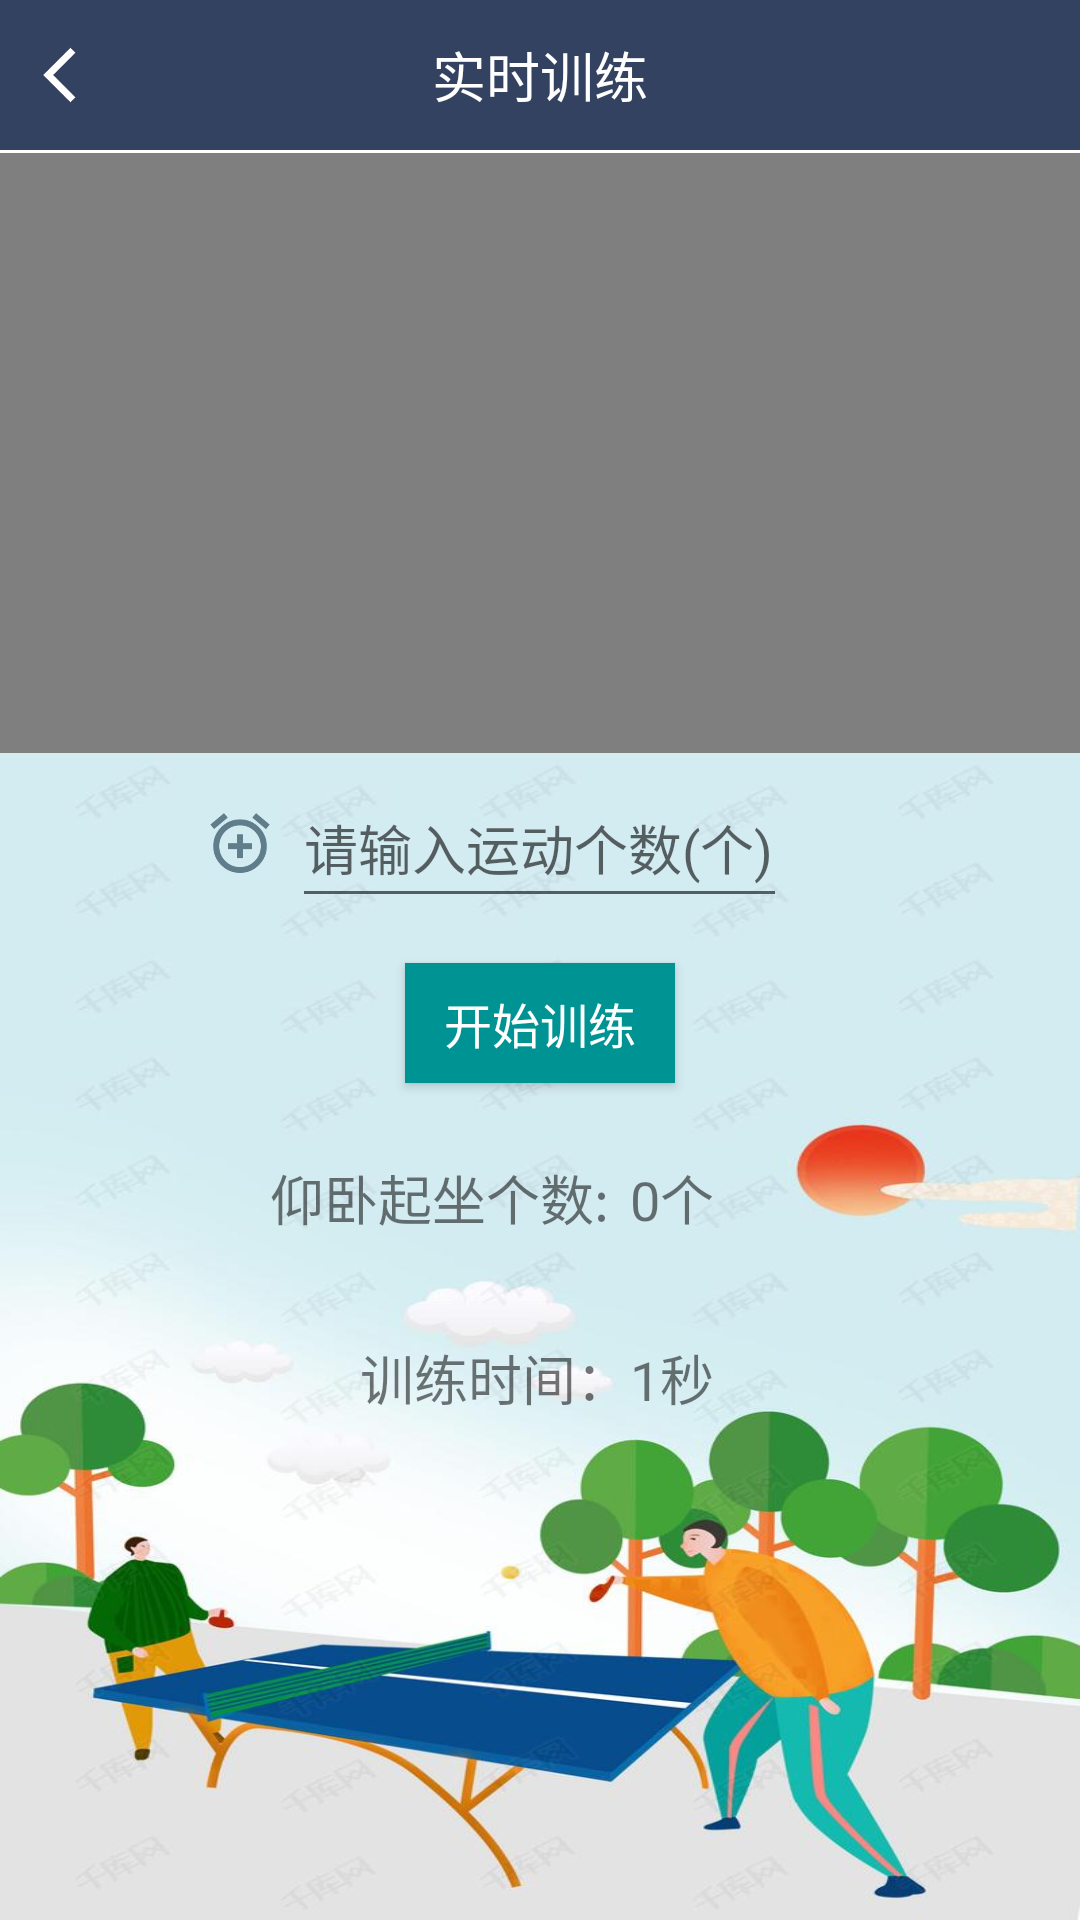

Here is an Android app screen rendered from its layout file. Give the layout XML and the strings, colors and styles it references.
<!-- AndroidManifest.xml: application theme Theme.Community -->
<!-- res/layout/activity_number_situp.xml -->
<LinearLayout xmlns:android="http://schemas.android.com/apk/res/android"
    android:id="@+id/refreshLayout"
    android:layout_width="match_parent"
    android:layout_height="match_parent"
    android:background="@color/white"
    android:orientation="vertical">
    <RelativeLayout
        android:layout_width="match_parent"
        android:layout_height="50dp"
        android:background="@color/skin_topbar_bg_color">
        <ImageView
            android:id="@+id/number_back"
            android:layout_width="40dp"
            android:layout_height="30dp"
            android:src="@mipmap/ic_arrow_back_ios"
            android:layout_alignParentLeft="true"
            android:layout_centerVertical="true"
            android:layout_alignParentStart="true" />

        <TextView
            android:layout_width="wrap_content"
            android:layout_height="wrap_content"
            android:layout_centerInParent="true"
            android:text="实时训练"
            android:textColor="@color/skin_text_white"
            android:textSize="18sp" />
    </RelativeLayout>
    <FrameLayout
        android:layout_width="match_parent"
        android:layout_marginTop="1dp"
        android:layout_height="200dp">
        <VideoView
            android:id="@+id/video3"
            android:layout_width="match_parent"
            android:layout_height="match_parent" />
    </FrameLayout>
    <LinearLayout
        android:layout_width="match_parent"
        android:layout_height="match_parent"
        android:background="@drawable/back2"
        android:orientation="vertical">
        <RelativeLayout
            android:id="@+id/rl_3"
            android:layout_width="match_parent"
            android:layout_height="60dp">
            <ImageView
                android:id="@+id/number_logo"
                android:layout_width="40dp"
                android:layout_height="30dp"
                android:src="@drawable/ic_alarm_add"
                android:layout_marginLeft="40dp"
                android:layout_centerVertical="true"
                android:layout_marginStart="60dp" />
            <EditText
                android:id="@+id/select_number"
                android:layout_centerInParent="true"
                android:layout_marginTop="10dp"
                android:layout_width="165dp"
                android:layout_height="50dp"
                android:hint="请输入运动个数(个)"
                android:inputType="number"
                >
            </EditText>
        </RelativeLayout>
        <RelativeLayout
            android:id="@+id/rl_4"
            android:layout_width="match_parent"
            android:layout_height="60dp">
            <Button
                android:id="@+id/train3"
                android:layout_centerInParent="true"
                android:layout_width="90dp"
                android:layout_height="40dp"
                android:background="#009393"
                android:text="开始训练"
                android:textColor="#ffffff"
                android:textSize="16sp"
                >

            </Button>
        </RelativeLayout>
        <RelativeLayout
            android:layout_width="match_parent"
            android:layout_height="60dp">

            <TextView
                android:id="@+id/situp_number_number"
                android:layout_centerVertical="true"
                android:layout_marginLeft="80dp"
                android:text="仰卧起坐个数:"
                android:layout_width="120dp"
                android:textSize="18sp"
                android:layout_height="30dp"
                android:layout_marginStart="90dp" />
            <TextView
                android:id="@+id/number3"
                android:layout_centerVertical="true"
                android:layout_marginLeft="80dp"
                android:text="0个"
                android:layout_width="70dp"
                android:layout_height="30dp"
                android:textSize="18sp"
                android:layout_marginStart="210dp" />

        </RelativeLayout>
        <RelativeLayout
            android:layout_width="match_parent"
            android:layout_height="60dp">
            <TextView
                android:id="@+id/running_time"
                android:layout_centerVertical="true"
                android:layout_marginLeft="80dp"
                android:text="训练时间："
                android:layout_width="90dp"
                android:textSize="18sp"
                android:layout_height="30dp"
                android:layout_marginStart="120dp" />
            <TextView
                android:id="@+id/time_running"
                android:layout_centerVertical="true"
                android:layout_marginLeft="80dp"
                android:text="1秒"
                android:layout_width="70dp"
                android:layout_height="30dp"
                android:textSize="18sp"
                android:layout_marginStart="210dp" />
        </RelativeLayout>
    </LinearLayout>

</LinearLayout>
<!-- resources referenced by this layout -->
<resources>
  <color name="skin_text_white">#ffffff</color>
  <color name="skin_topbar_bg_color">#344261</color>
  <color name="white">#FFFFFFFF</color>
  <!-- drawable back2: jpg bitmap (drawable, 51233 bytes) -->
  <!-- drawable ic_alarm_add: png bitmap (drawable, 9378 bytes) -->
  <!-- mipmap ic_arrow_back_ios: png bitmap (mipmap-xxxhdpi, 2973 bytes) -->
  <style name="Theme.Community" parent="Theme.MaterialComponents.DayNight.DarkActionBar.Bridge">
          
          <item name="colorPrimary">@color/purple_500</item>
          <item name="colorPrimaryVariant">@color/purple_700</item>
          <item name="colorOnPrimary">@color/white</item>
          
          <item name="colorSecondary">@color/teal_200</item>
          <item name="colorSecondaryVariant">@color/teal_700</item>
          <item name="colorOnSecondary">@color/black</item>
          
          <item name="android:statusBarColor" tools:targetApi="l">?attr/colorPrimaryVariant</item>
          
      </style>
  <color name="purple_500">#FF6200EE</color>
  <color name="purple_700">#FF3700B3</color>
  <color name="teal_200">#FF03DAC5</color>
  <color name="teal_700">#FF018786</color>
  <color name="black">#FF000000</color>
</resources>
